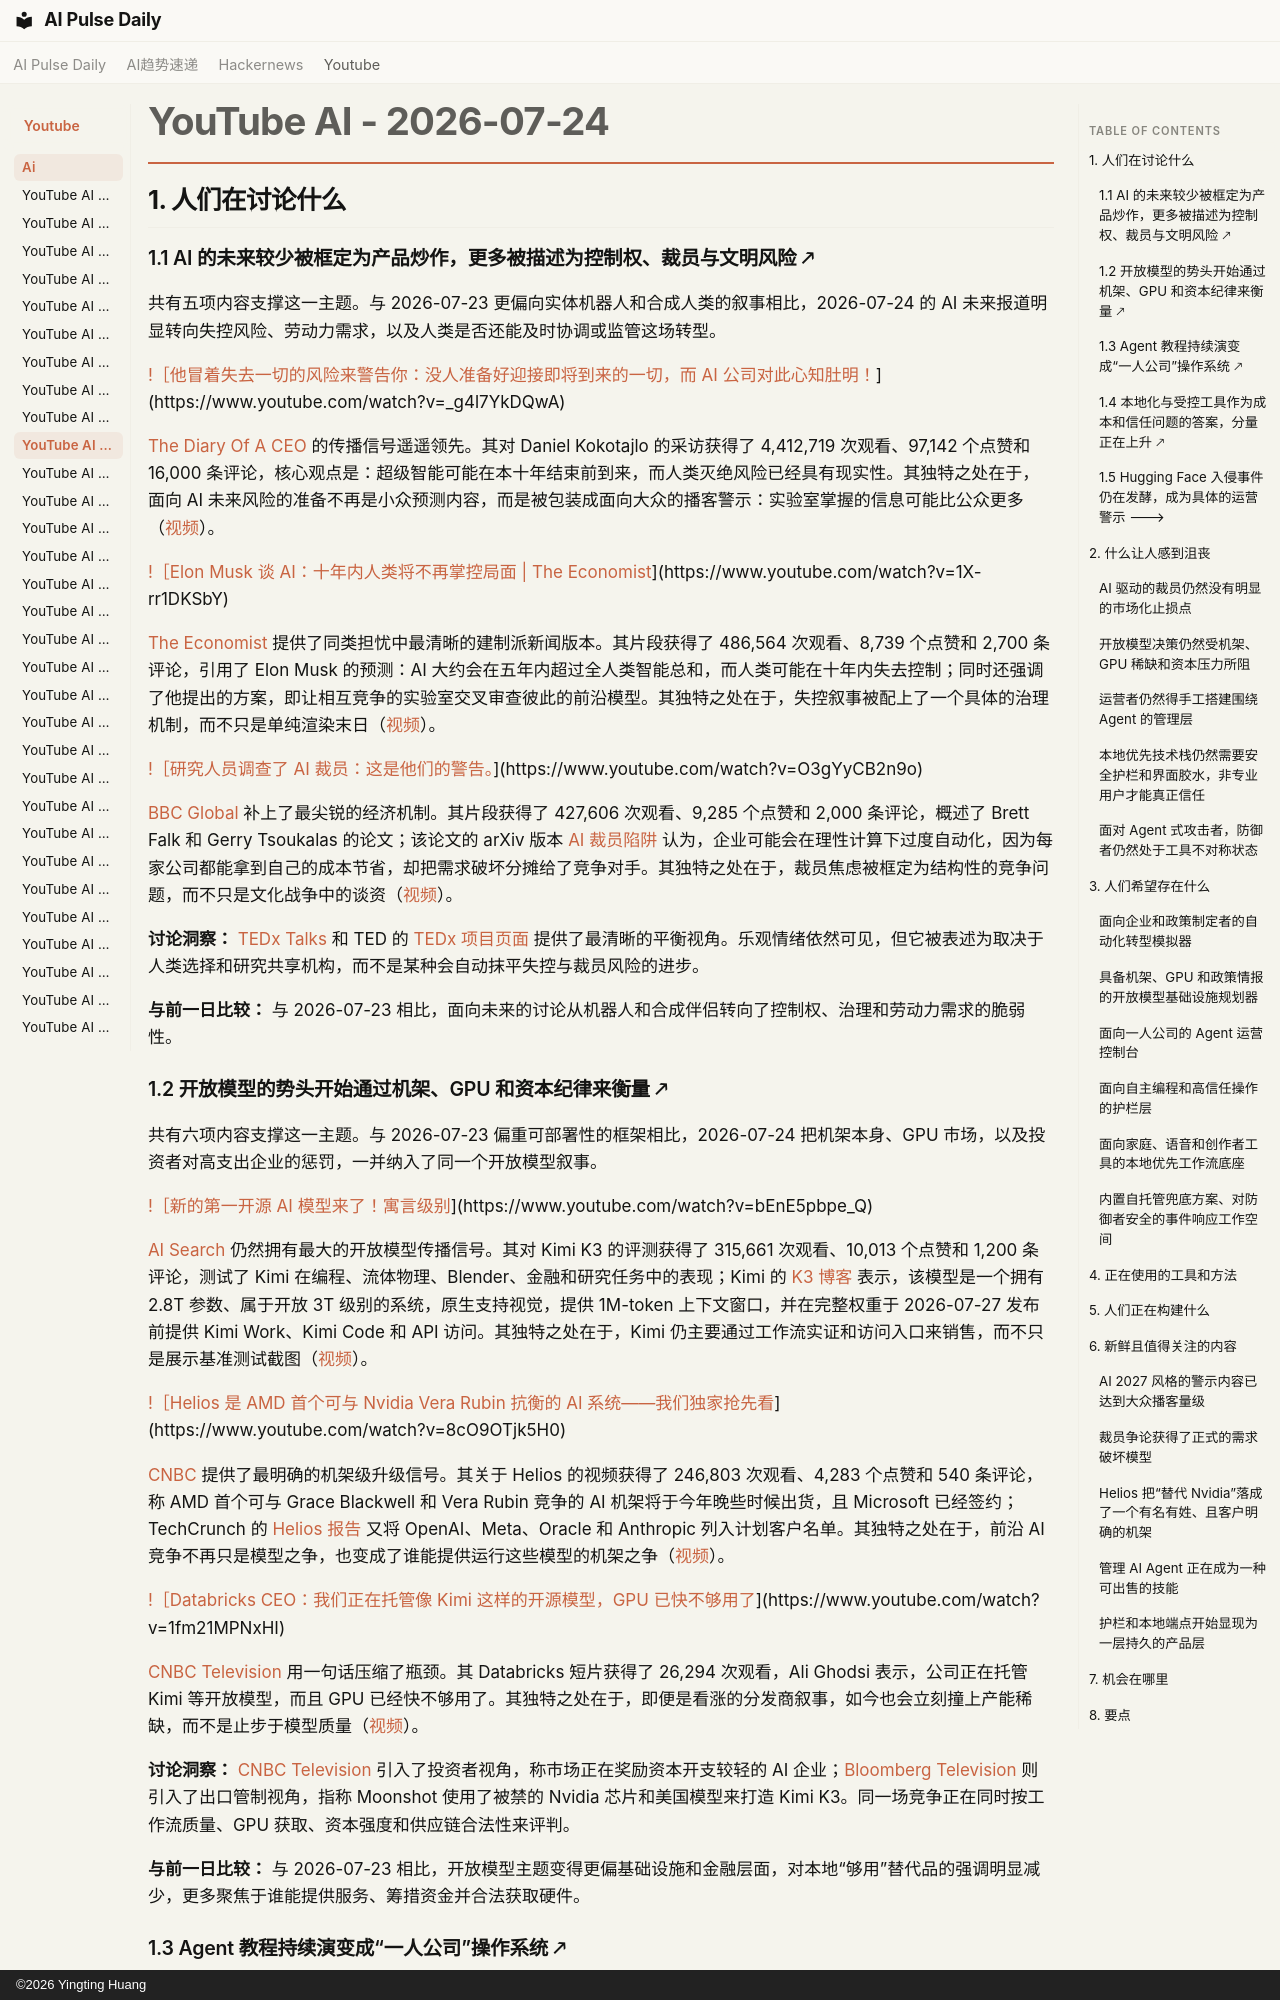

repository: vibewatch/vibewatch.github.io · page: youtube/ai/2026-07-24.zh/index.html · generator: mkdocs · copyright: ©2026 Yingting Huang

# YouTube AI - 2026-07-24

## 1. 人们在讨论什么

### 1.1 AI 的未来较少被框定为产品炒作，更多被描述为控制权、裁员与文明风险 🡕

共有五项内容支撑这一主题。与 2026-07-23 更偏向实体机器人和合成人类的叙事相比，2026-07-24 的 AI 未来报道明显转向失控风险、劳动力需求，以及人类是否还能及时协调或监管这场转型。

[!［他冒着失去一切的风险来警告你：没人准备好迎接即将到来的一切，而 AI 公司对此心知肚明！](https://i.ytimg.com/vi/_g4l7YkDQwA/maxresdefault.jpg)](https://www.youtube.com/watch?v=_g4l7YkDQwA)

[The Diary Of A CEO](https://www.youtube.com/channel/UCGq-a57w-aPwyi3pW7XLiHw) 的传播信号遥遥领先。其对 Daniel Kokotajlo 的采访获得了 4,412,719 次观看、97,142 个点赞和 16,000 条评论，核心观点是：超级智能可能在本十年结束前到来，而人类灭绝风险已经具有现实性。其独特之处在于，面向 AI 未来风险的准备不再是小众预测内容，而是被包装成面向大众的播客警示：实验室掌握的信息可能比公众更多（[视频](https://www.youtube.com/watch?v=_g4l7YkDQwA)）。

[!［Elon Musk 谈 AI：十年内人类将不再掌控局面 | The Economist](https://i.ytimg.com/vi/1X-rr1DKSbY/maxresdefault.jpg)](https://www.youtube.com/watch?v=1X-rr1DKSbY)

[The Economist](https://www.youtube.com/channel/UC0p5jTq6Xx_DosDFxVXnWaQ) 提供了同类担忧中最清晰的建制派新闻版本。其片段获得了 486,564 次观看、8,739 个点赞和 2,700 条评论，引用了 Elon Musk 的预测：AI 大约会在五年内超过全人类智能总和，而人类可能在十年内失去控制；同时还强调了他提出的方案，即让相互竞争的实验室交叉审查彼此的前沿模型。其独特之处在于，失控叙事被配上了一个具体的治理机制，而不只是单纯渲染末日（[视频](https://www.youtube.com/watch?v=1X-rr1DKSbY)）。

[!［研究人员调查了 AI 裁员：这是他们的警告。](https://i.ytimg.com/vi/O3gYyCB2n9o/maxresdefault.jpg)](https://www.youtube.com/watch?v=O3gYyCB2n9o)

[BBC Global](https://www.youtube.com/channel/UCfYW5GXBXueSO5p9bxD45qg) 补上了最尖锐的经济机制。其片段获得了 427,606 次观看、9,285 个点赞和 2,000 条评论，概述了 Brett Falk 和 Gerry Tsoukalas 的论文；该论文的 arXiv 版本 [AI 裁员陷阱](https://arxiv.org/html/2603.20617v1) 认为，企业可能会在理性计算下过度自动化，因为每家公司都能拿到自己的成本节省，却把需求破坏分摊给了竞争对手。其独特之处在于，裁员焦虑被框定为结构性的竞争问题，而不只是文化战争中的谈资（[视频](https://www.youtube.com/watch?v=O3gYyCB2n9o)）。

**讨论洞察：** [TEDx Talks](https://www.youtube.com/watch?v=GGY17VD_9Bs) 和 TED 的 [TEDx 项目页面](https://www.ted.com/about/programs-initiatives/tedx-program) 提供了最清晰的平衡视角。乐观情绪依然可见，但它被表述为取决于人类选择和研究共享机构，而不是某种会自动抹平失控与裁员风险的进步。

**与前一日比较：** 与 2026-07-23 相比，面向未来的讨论从机器人和合成伴侣转向了控制权、治理和劳动力需求的脆弱性。

### 1.2 开放模型的势头开始通过机架、GPU 和资本纪律来衡量 🡕

共有六项内容支撑这一主题。与 2026-07-23 偏重可部署性的框架相比，2026-07-24 把机架本身、GPU 市场，以及投资者对高支出企业的惩罚，一并纳入了同一个开放模型叙事。

[!［新的第一开源 AI 模型来了！寓言级别](https://i.ytimg.com/vi/bEnE5pbpe_Q/maxresdefault.jpg)](https://www.youtube.com/watch?v=bEnE5pbpe_Q)

[AI Search](https://www.youtube.com/channel/UCIgnGlGkVRhd4qNFcEwLL4A) 仍然拥有最大的开放模型传播信号。其对 Kimi K3 的评测获得了 315,661 次观看、10,013 个点赞和 1,200 条评论，测试了 Kimi 在编程、流体物理、Blender、金融和研究任务中的表现；Kimi 的 [K3 博客](https://www.kimi.com/blog/kimi-k3) 表示，该模型是一个拥有 2.8T 参数、属于开放 3T 级别的系统，原生支持视觉，提供 1M-token 上下文窗口，并在完整权重于 2026-07-27 发布前提供 Kimi Work、Kimi Code 和 API 访问。其独特之处在于，Kimi 仍主要通过工作流实证和访问入口来销售，而不只是展示基准测试截图（[视频](https://www.youtube.com/watch?v=bEnE5pbpe_Q)）。

[!［Helios 是 AMD 首个可与 Nvidia Vera Rubin 抗衡的 AI 系统——我们独家抢先看](https://i.ytimg.com/vi/8cO9OTjk5H0/maxresdefault.jpg)](https://www.youtube.com/watch?v=8cO9OTjk5H0)

[CNBC](https://www.youtube.com/channel/UCvJJ_dzjViJCoLf5uKUTwoA) 提供了最明确的机架级升级信号。其关于 Helios 的视频获得了 246,803 次观看、4,283 个点赞和 540 条评论，称 AMD 首个可与 Grace Blackwell 和 Vera Rubin 竞争的 AI 机架将于今年晚些时候出货，且 Microsoft 已经签约；TechCrunch 的 [Helios 报告](https://techcrunch.com/2026/07/23/amd-takes-on-nvidia-with-its-helios-ai-rack-scale-system/) 又将 OpenAI、Meta、Oracle 和 Anthropic 列入计划客户名单。其独特之处在于，前沿 AI 竞争不再只是模型之争，也变成了谁能提供运行这些模型的机架之争（[视频](https://www.youtube.com/watch?v=8cO9OTjk5H0)）。

[!［Databricks CEO：我们正在托管像 Kimi 这样的开源模型，GPU 已快不够用了](https://i.ytimg.com/vi/1fm21MPNxHI/maxresdefault.jpg)](https://www.youtube.com/watch?v=1fm21MPNxHI)

[CNBC Television](https://www.youtube.com/channel/UCrp_UI8XtuYfpiqluWLD7Lw) 用一句话压缩了瓶颈。其 Databricks 短片获得了 26,294 次观看，Ali Ghodsi 表示，公司正在托管 Kimi 等开放模型，而且 GPU 已经快不够用了。其独特之处在于，即便是看涨的分发商叙事，如今也会立刻撞上产能稀缺，而不是止步于模型质量（[视频](https://www.youtube.com/watch?v=1fm21MPNxHI)）。

**讨论洞察：** [CNBC Television](https://www.youtube.com/watch?v=KJ5hYuzGDr8) 引入了投资者视角，称市场正在奖励资本开支较轻的 AI 企业；[Bloomberg Television](https://www.youtube.com/watch?v=lzRzIkrlIxI) 则引入了出口管制视角，指称 Moonshot 使用了被禁的 Nvidia 芯片和美国模型来打造 Kimi K3。同一场竞争正在同时按工作流质量、GPU 获取、资本强度和供应链合法性来评判。

**与前一日比较：** 与 2026-07-23 相比，开放模型主题变得更偏基础设施和金融层面，对本地“够用”替代品的强调明显减少，更多聚焦于谁能提供服务、筹措资金并合法获取硬件。
